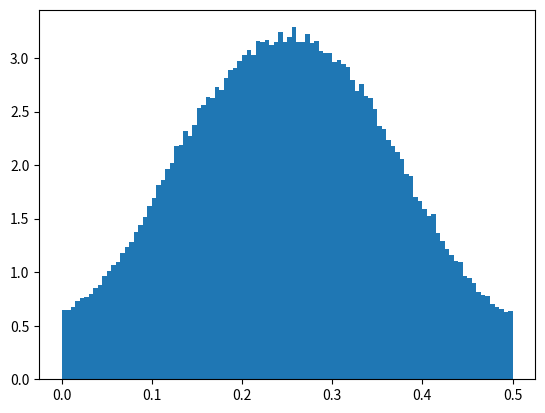

Write Python code to recreate this figure.
import numpy as np
import matplotlib.pyplot as plt
np.set_printoptions(suppress=True, precision=3)
# init rnd generator
rg = np.random.default_rng(42)


class nn_config(object):
    def __init__(self,
                 n_prior_draws=10000,
                 n_instances=100,  # e.g. number of branches and/or time bins in the tree
                 n_predictors=1,
                 n_nodes_1=2,
                 bias_node_1=1,
                 n_nodes_2=0,
                 bias_node_2=1,
                 activation_function=None,
                 ):
        self.n_prior_draws = n_prior_draws
        self.n_instances = n_instances
        self.n_predictors = n_predictors
        self.n_nodes_1 = n_nodes_1
        self.bias_node_1 = bias_node_1
        self.n_nodes_2 = n_nodes_2
        self.bias_node_2 = bias_node_2
        self.activation_function = activation_function
        self.bias_node_output = 1
        self.n_outputs = 1

    def get_data(self):
        input_data = np.zeros((self.n_instances, self.n_predictors))
        input_data[:, 0] = np.random.uniform(0, 1, self.n_instances)
        input_data[:, 1] = np.random.binomial(1, p=0.5, size=self.n_instances)
        return input_data


def softplus(z):
    return np.log(np.exp(z) + 1)

def logistic_t(z, t=0.5, k=0.75, x0=0):
    return t / (1 + np.exp(-k * (z - x0)))

def fixed_sigmoid(z, lower=0, upper=0.5):
    return lower + (upper - lower) / (1 + np.exp(-z))


def relu(z):
    return np.maximum(0, z)

def run_layer(x1, x2, activation_function=None):
    # matrix multiplication
    if x1.shape[1] == x2.shape[0]:
        z = np.dot(x1, x2)
    else:
        z = np.dot(x1, x2[1:,])
        z += x2[0,]
 
    if activation_function is not None:
        # ReLU function
        z = activation_function(z)
    return z



def sample_nn_prior(config : nn_config):
    res = []

    for _ in range(config.n_prior_draws):
        input_data = config.get_data()
        # 1st hidden layer
        weigths_l1 = rg.normal(0, 1, (config.n_predictors + config.bias_node_1, config.n_nodes_1))
        z1 = run_layer(input_data, weigths_l1, activation_function=relu) # shape: (n_instances, n_nodes 1)
    
        # 2nd hidden layer
        if config.n_nodes_2:
            weigths_l2 = rg.normal(0, 1, (z1.shape[1] + config.bias_node_2, config.n_nodes_2))
            z2 = run_layer(z1, weigths_l2, activation_function=relu) # shape: (n_instances, n_nodes 2)
        else:
            z2 = z1
    
        # output layer (e.g. trait-dependent rate
        weigths_output = rg.normal(0, 1, (z2.shape[1] + config.bias_node_output, config.n_outputs))
        y = run_layer(z2, weigths_output, activation_function=config.activation_function) # shape: (n_instances, n_outputs)
        # activation function to make resulting output positive (if needed)
    
        res.append(y)

    res = np.array(res).squeeze()
    return res



nn = nn_config(n_prior_draws=100000,
               n_instances=10,  # e.g. number of branches and/or time bins in the tree
               n_predictors=2, # samples from U[0, 1], Bin(1, 0.5)
               n_nodes_1=2,
               bias_node_1=1,
               n_nodes_2=0,
               bias_node_2=1,
               activation_function=logistic_t)


# MARGINAL PRIOR on OUTPUT
res = sample_nn_prior(nn)
plt.hist(res.flatten(), bins=100, density=True)
plt.show()

